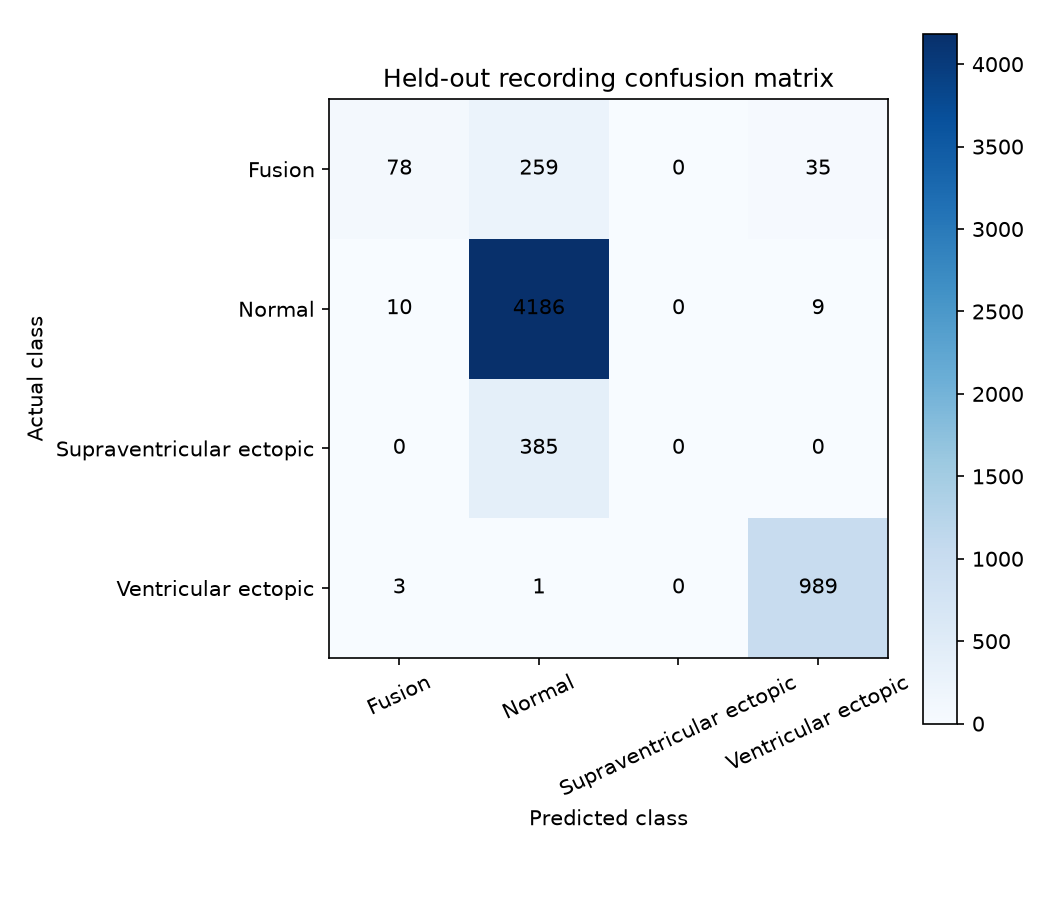

The file beside this chart, header and first rows:
78, 259, 0, 35
10, 4186, 0, 9
0, 385, 0, 0
3, 1, 0, 989
